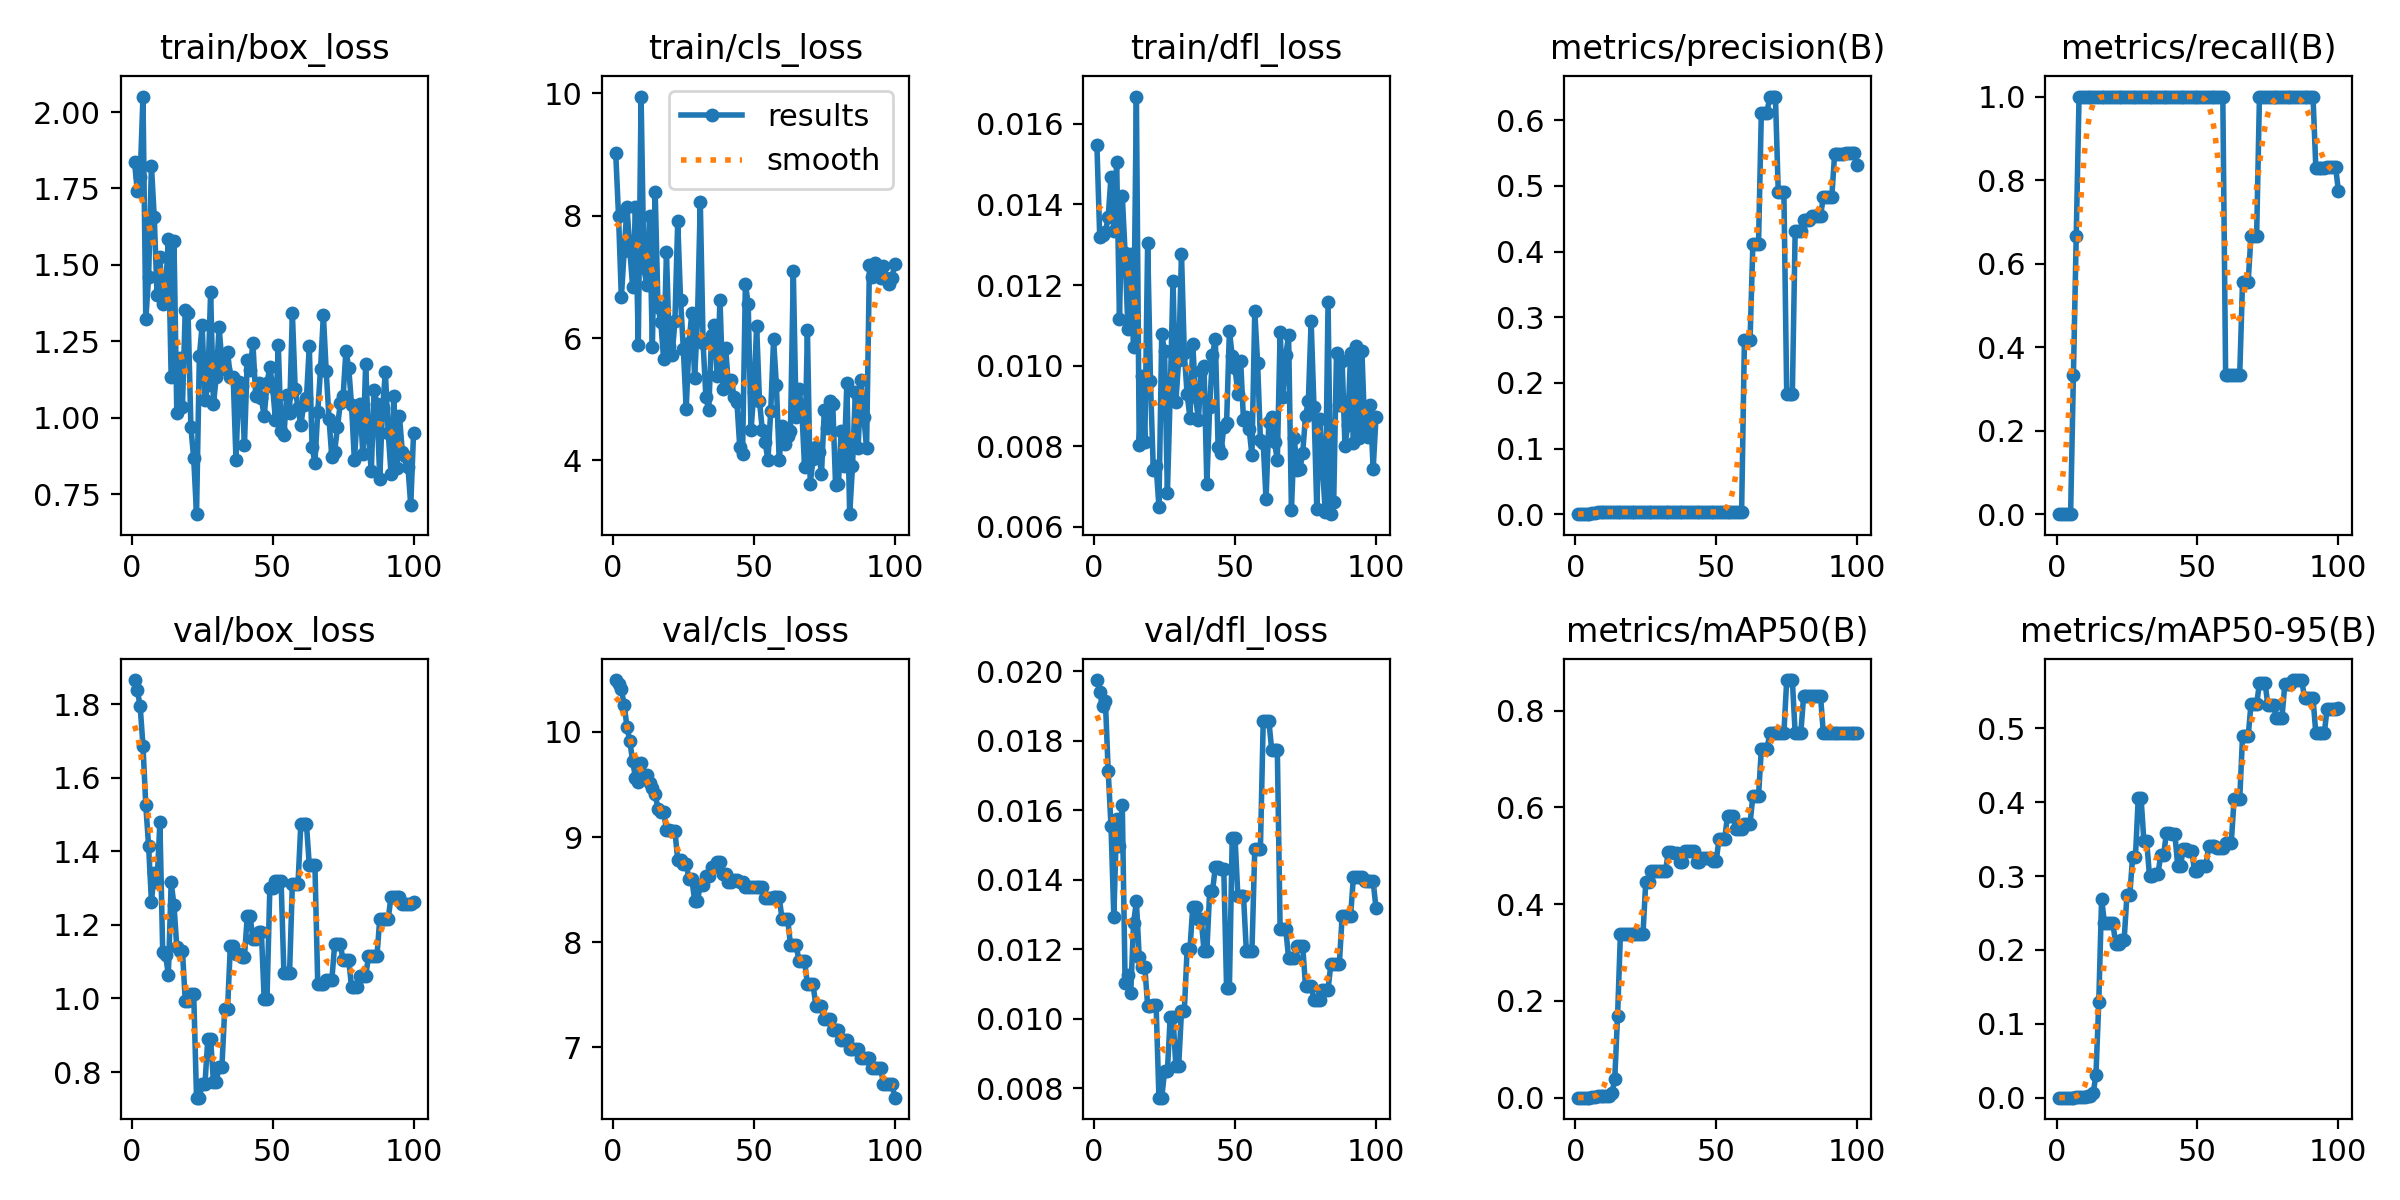

Values plotted in this chart, from the file beside it:
epoch, time, train/box_loss, train/cls_loss, train/dfl_loss, metrics/precision(B), metrics/recall(B), metrics/mAP50(B), metrics/mAP50-95(B), val/box_loss, val/cls_loss, val/dfl_loss, lr/pg0, lr/pg1, lr/pg2
1, 2.347, 1.838, 9.018, 0.01547, 0, 0, 0, 0, 1.866, 10.49, 0.01975, 0, 0, 0
2, 4.406, 1.74, 7.996, 0.01319, 0, 0, 0, 0, 1.838, 10.46, 0.01942, 1.9802e-05, 1.9802e-05, 1.9802e-05
3, 6.41, 1.788, 6.662, 0.01325, 0, 0, 0, 0, 1.795, 10.4, 0.01899, 3.9208e-05, 3.9208e-05, 3.9208e-05
4, 8.456, 2.051, 7.426, 0.01331, 0, 0, 0, 0, 1.686, 10.26, 0.01916, 5.8218e-05, 5.8218e-05, 5.8218e-05
5, 10.63, 1.322, 8.147, 0.01369, 0, 0, 0, 0, 1.525, 10.05, 0.01713, 7.6832e-05, 7.6832e-05, 7.6832e-05
6, 12.66, 1.462, 7.433, 0.01469, 0.00111, 0.3333, 0.00054, 9e-05, 1.414, 9.913, 0.01554, 9.505e-05, 9.505e-05, 9.505e-05
7, 14.62, 1.824, 6.838, 0.01333, 0.00222, 0.6667, 0.00148, 0.0004, 1.263, 9.725, 0.01293, 0.0001129, 0.0001129, 0.0001129
8, 16.62, 1.656, 8.133, 0.01506, 0.00333, 1, 0.00333, 0.00125, 1.342, 9.564, 0.01575, 0.0001303, 0.0001303, 0.0001303
9, 18.78, 1.4, 5.894, 0.01116, 0.00333, 1, 0.00335, 0.00141, 1.318, 9.52, 0.01498, 0.0001473, 0.0001473, 0.0001473
10, 21.41, 1.526, 9.946, 0.01421, 0.00333, 1, 0.00337, 0.00155, 1.478, 9.708, 0.01615, 0.000164, 0.000164, 0.000164
11, 24.08, 1.372, 7.142, 0.01279, 0.00333, 1, 0.00337, 0.00176, 1.126, 9.588, 0.01103, 0.0001802, 0.0001802, 0.0001802
12, 26.19, 1.412, 6.865, 0.01092, 0.00333, 1, 0.00417, 0.00246, 1.118, 9.588, 0.01127, 0.000196, 0.000196, 0.000196
13, 28.27, 1.586, 7.994, 0.01277, 0.00333, 1, 0.00879, 0.00582, 1.065, 9.519, 0.01075, 0.0002115, 0.0002115, 0.0002115
14, 30.36, 1.133, 5.86, 0.01047, 0.00333, 1, 0.03945, 0.03101, 1.316, 9.469, 0.01275, 0.0002265, 0.0002265, 0.0002265
15, 32.32, 1.579, 8.391, 0.01668, 0.00333, 1, 0.1697, 0.1297, 1.254, 9.407, 0.01338, 0.0002412, 0.0002412, 0.0002412
16, 34.27, 1.016, 6.5, 0.00804, 0.00333, 1, 0.3372, 0.2693, 1.139, 9.267, 0.01178, 0.0002555, 0.0002555, 0.0002555
17, 36.3, 1.194, 6.26, 0.00973, 0.00333, 1, 0.3372, 0.2367, 1.13, 9.241, 0.01148, 0.0002693, 0.0002693, 0.0002693
18, 38.3, 1.035, 5.65, 0.00809, 0.00333, 1, 0.3372, 0.2367, 1.13, 9.241, 0.01148, 0.0002828, 0.0002828, 0.0002828
19, 40.22, 1.354, 7.403, 0.01305, 0.00333, 1, 0.3372, 0.2367, 0.9938, 9.071, 0.01037, 0.0002958, 0.0002958, 0.0002958
20, 42.15, 1.344, 5.878, 0.00961, 0.00333, 1, 0.3372, 0.2367, 0.9938, 9.071, 0.01037, 0.0003085, 0.0003085, 0.0003085
21, 44.14, 0.9698, 5.716, 0.00741, 0.00333, 1, 0.3372, 0.2075, 1.012, 9.061, 0.01039, 0.0003208, 0.0003208, 0.0003208
22, 46.01, 0.8671, 6.277, 0.00751, 0.00333, 1, 0.3372, 0.2075, 1.012, 9.061, 0.01039, 0.0003327, 0.0003327, 0.0003327
23, 48.09, 0.6849, 7.905, 0.0065, 0.00333, 1, 0.3372, 0.2138, 0.7302, 8.778, 0.00773, 0.0003442, 0.0003442, 0.0003442
24, 50.02, 1.202, 6.625, 0.01079, 0.00333, 1, 0.3372, 0.2138, 0.7302, 8.778, 0.00773, 0.0003553, 0.0003553, 0.0003553
25, 51.98, 1.302, 5.815, 0.01035, 0.00333, 1, 0.4461, 0.2749, 0.7683, 8.746, 0.00849, 0.000366, 0.000366, 0.000366
26, 53.89, 1.057, 4.836, 0.00683, 0.00333, 1, 0.4461, 0.2749, 0.7683, 8.746, 0.00849, 0.0003763, 0.0003763, 0.0003763
27, 55.95, 1.108, 5.917, 0.00932, 0.00333, 1, 0.4681, 0.3254, 0.8897, 8.6, 0.01005, 0.0003862, 0.0003862, 0.0003862
28, 58.01, 1.413, 6.414, 0.01211, 0.00333, 1, 0.4681, 0.3254, 0.8897, 8.6, 0.01005, 0.0003957, 0.0003957, 0.0003957
29, 60.07, 1.045, 5.351, 0.0091, 0.00333, 1, 0.4681, 0.4058, 0.7733, 8.396, 0.00864, 0.0004048, 0.0004048, 0.0004048
30, 62.02, 1.135, 6.294, 0.01013, 0.00333, 1, 0.4681, 0.4058, 0.7733, 8.396, 0.00864, 0.0004135, 0.0004135, 0.0004135
31, 64.01, 1.296, 8.223, 0.01277, 0.00333, 1, 0.4681, 0.3472, 0.8136, 8.542, 0.01022, 0.0004218, 0.0004218, 0.0004218
32, 65.9, 1.183, 5.911, 0.01032, 0.00333, 1, 0.4681, 0.3472, 0.8136, 8.542, 0.01022, 0.0004297, 0.0004297, 0.0004297
33, 67.97, 1.159, 5.03, 0.00929, 0.00333, 1, 0.5082, 0.2997, 0.9702, 8.631, 0.012, 0.0004372, 0.0004372, 0.0004372
34, 69.8, 1.216, 4.818, 0.00871, 0.00333, 1, 0.5082, 0.2997, 0.9702, 8.631, 0.012, 0.0004444, 0.0004444, 0.0004444
35, 71.71, 1.134, 6.048, 0.01054, 0.00333, 1, 0.5051, 0.3029, 1.144, 8.718, 0.01323, 0.0004511, 0.0004511, 0.0004511
36, 73.62, 1.134, 6.215, 0.00923, 0.00333, 1, 0.5051, 0.3029, 1.144, 8.718, 0.01323, 0.0004574, 0.0004574, 0.0004574
37, 75.79, 0.8626, 5.379, 0.00865, 0.00333, 1, 0.4863, 0.329, 1.12, 8.767, 0.01288, 0.0004634, 0.0004634, 0.0004634
38, 77.72, 1.117, 6.618, 0.00987, 0.00333, 1, 0.4863, 0.329, 1.12, 8.767, 0.01288, 0.0004689, 0.0004689, 0.0004689
39, 79.7, 1.104, 5.174, 0.00999, 0.00333, 1, 0.51, 0.3578, 1.114, 8.651, 0.01195, 0.0004741, 0.0004741, 0.0004741
40, 81.54, 0.9105, 5.838, 0.00706, 0.00333, 1, 0.51, 0.3578, 1.114, 8.651, 0.01195, 0.0004788, 0.0004788, 0.0004788
41, 83.66, 1.189, 5.214, 0.00897, 0.00333, 1, 0.51, 0.3564, 1.224, 8.573, 0.01367, 0.0004832, 0.0004832, 0.0004832
42, 85.59, 1.156, 5.312, 0.01027, 0.00333, 1, 0.51, 0.3564, 1.224, 8.573, 0.01367, 0.0004872, 0.0004872, 0.0004872
43, 87.54, 1.244, 5.035, 0.01066, 0.00333, 1, 0.488, 0.3142, 1.161, 8.59, 0.01436, 0.0004907, 0.0004907, 0.0004907
44, 89.55, 1.071, 4.952, 0.00798, 0.00333, 1, 0.488, 0.3142, 1.161, 8.59, 0.01436, 0.0004939, 0.0004939, 0.0004939
45, 91.7, 1.113, 4.222, 0.00784, 0.00333, 1, 0.4945, 0.337, 1.181, 8.575, 0.01432, 0.0004967, 0.0004967, 0.0004967
46, 93.78, 1.065, 4.109, 0.00847, 0.00333, 1, 0.4945, 0.337, 1.181, 8.575, 0.01432, 0.0004991, 0.0004991, 0.0004991
47, 95.92, 1.004, 6.876, 0.00857, 0.00333, 1, 0.4945, 0.3333, 0.9987, 8.527, 0.0109, 0.000501, 0.000501, 0.000501
48, 98.39, 1.113, 6.563, 0.01086, 0.00333, 1, 0.4945, 0.3333, 0.9987, 8.527, 0.0109, 0.0005026, 0.0005026, 0.0005026
49, 104.3, 1.166, 4.491, 0.01024, 0.00333, 1, 0.49, 0.3064, 1.299, 8.527, 0.01521, 0.0005038, 0.0005038, 0.0005038
50, 106.8, 1.1, 5.118, 0.00994, 0.00333, 1, 0.49, 0.3064, 1.299, 8.527, 0.01521, 0.0005046, 0.0005046, 0.0005046
51, 109, 0.9934, 6.192, 0.0093, 0.00333, 1, 0.535, 0.313, 1.32, 8.524, 0.01354, 0.000505, 0.000505, 0.000505
52, 111.2, 1.239, 4.965, 0.01011, 0.00333, 1, 0.535, 0.313, 1.32, 8.524, 0.01354, 0.000505, 0.000505, 0.000505
53, 113.4, 0.9562, 4.501, 0.00864, 0.00333, 1, 0.535, 0.313, 1.32, 8.524, 0.01354, 0.0005046, 0.0005046, 0.0005046
54, 115.7, 0.9434, 4.304, 0.00872, 0.00333, 1, 0.5825, 0.3409, 1.069, 8.423, 0.01196, 0.0005038, 0.0005038, 0.0005038
55, 117.9, 1.075, 3.999, 0.00843, 0.00333, 1, 0.5825, 0.3409, 1.069, 8.423, 0.01196, 0.0005026, 0.0005026, 0.0005026
56, 120.1, 1.014, 4.815, 0.00777, 0.00333, 1, 0.5825, 0.3409, 1.069, 8.423, 0.01196, 0.000501, 0.000501, 0.000501
57, 122.3, 1.342, 5.98, 0.01136, 0.00333, 1, 0.555, 0.3376, 1.312, 8.426, 0.01489, 0.0004991, 0.0004991, 0.0004991
58, 124.4, 1.095, 5.229, 0.01007, 0.00333, 1, 0.555, 0.3376, 1.312, 8.426, 0.01489, 0.0004967, 0.0004967, 0.0004967
59, 126.6, 1.032, 4.004, 0.00816, 0.00333, 1, 0.555, 0.3376, 1.312, 8.426, 0.01489, 0.0004939, 0.0004939, 0.0004939
60, 128.9, 0.9765, 4.559, 0.00807, 0.2658, 0.3333, 0.566, 0.3452, 1.474, 8.221, 0.01858, 0.0004908, 0.0004908, 0.0004908
... 40 more rows
